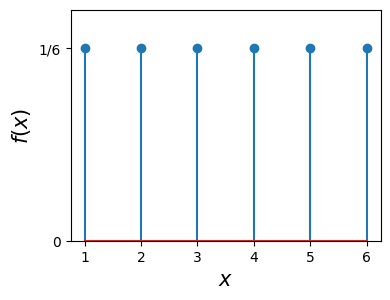
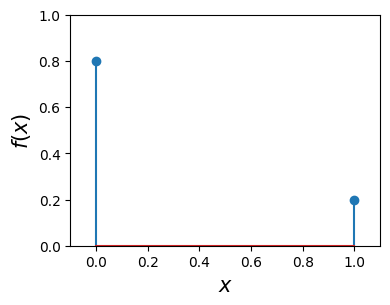
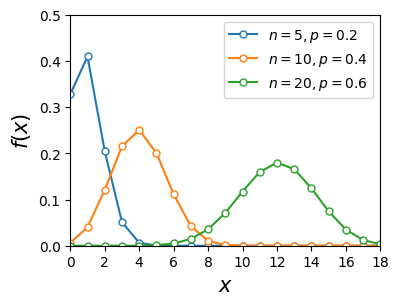
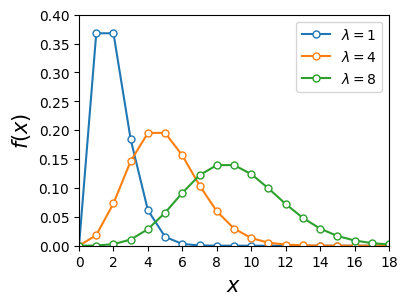
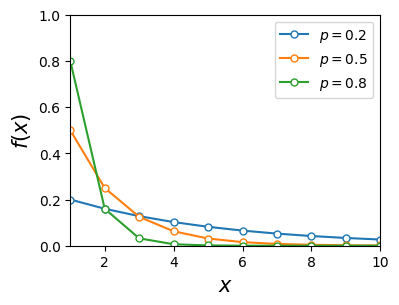
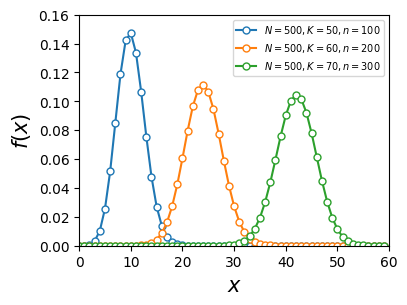
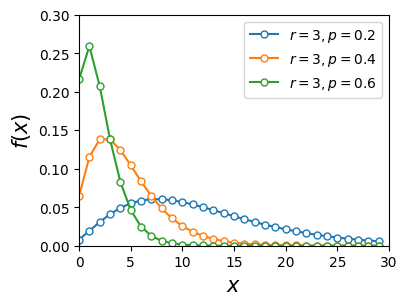
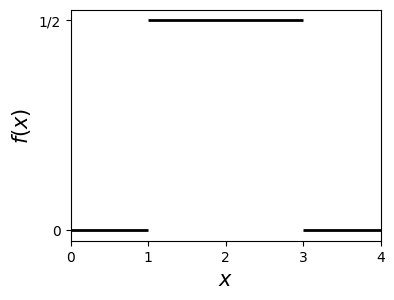
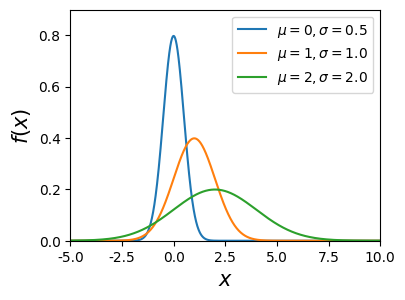
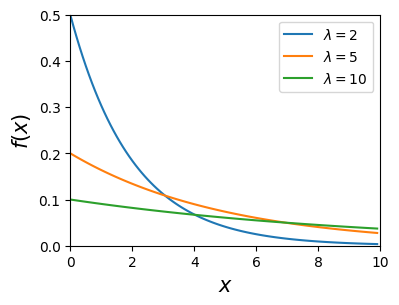
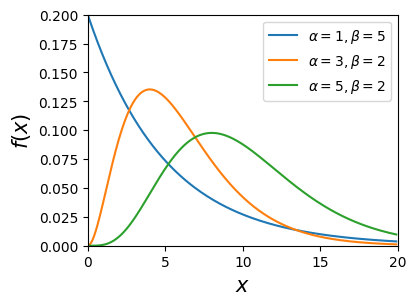
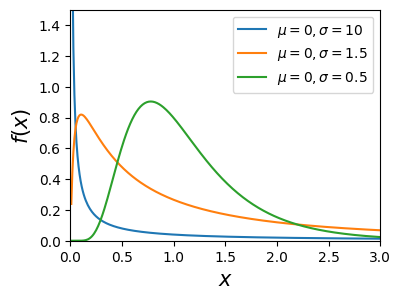
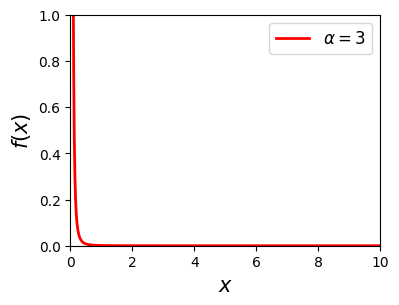

Reproduce these figures in Python, in order.
#!/usr/bin/env python
# coding: utf-8

# In[82]:


# モジュール・ライブラリのインポート（必ず最初に実行）
import sys, os
import numpy as np
import matplotlib.pyplot as plt
import pandas as pd
import scipy as sp
from scipy import optimize

# 日本語フォントの設定（Mac:'Hiragino Sans', Windows:'MS Gothic'）
plt.rcParams['font.family'] = 'Hiragino Sans'

# 表記の設定
pd.set_option('display.precision', 3)   # 小数点以下の表示桁
pd.set_option('display.max_rows', 20)  # 表示する行数
pd.set_option('display.max_columns', 10)  # 表示する行数
get_ipython().run_line_magic('precision', '3')


# # 確率の応用

# ## 確率変数と確率分布

# ### 確率変数
# 
# 確率を数学的に扱うには，確率的な事象を数値で表わし，その数値に対して確率が定まっている必要がある．
# 例えば，サイコロを投げる場合，目の数字を変数と見なすと，各事象には1から6までの整数値が与えられ，それぞれの事象の確率は1/6である．
# このように，確率的な事象に数値を対応させた変数 $ X $ に対して $ X=x $ となる確率が定まっているとき，$ X $ を**確率変数**と呼ぶ．
# 一般に，確率変数 $ X $ は大文字で表し，その**実現値**（個々の試行の結果）は小文字で表す．
# もし，確率変数 $ X $ が離散的な値 $ x_{1},\ x_{2},\ \cdots $ しか取らないとき（サイコロの目など），$ X $ を**離散型確率変数**と呼ぶ．
# 一方，$ X $ が連続値を取る場合（重さ，長さ，時間など）は**連続型確率変数**と呼ぶ．

# ### 離散型確率分布
# 
# 離散型確率変数 $ X $ が実現値 $ x_{i} $ を取る確率を
# 
# $$
# 	P(X=x_{i}) = f(x_{i})
# $$
# 
# と表す．
# ただし，$ f $ は以下の条件を満たすとする：
# 
# $$
# 	f(x_{i}) \geq 0, \hspace{0.5cm}かつ \hspace{0.5cm} \sum_{i=1}^{\infty} f(x_{i})=1
# $$
# 
# このように，確率変数 $ X $ の各実現値 $ x_{1},\ x_{2},\ \cdots $ に対してその確率を対応させた関数 $ f $ を**確率分布関数**と呼ぶ．
# 
# 特に，$ X $ が離散型確率変数の場合，$ f $ を**離散型確率分布**または**確率（質量）関数**と呼ぶ．
# また，確率変数 $ X $ が $ x $ 以下である確率を
# 
# $$
# 	P(X \leq x) = F(x) = \sum_{x_{i}\leq x} f(x_{i})
# $$
# 
# と表し，これを**累積分布関数**と呼ぶ．
# なお，離散型確率変数の累積分布は不連続な関数となる．

# なお，記述統計学において，度数分布（ヒストグラム）を扱ったが，これは与えられたデータに対して，階級値と（相対）度数が対応したものであった．
# データ数 $ n $ が十分大きい（$ n\to \infty $）ときに相対度数が確率に一致するということを踏まえると，確率分布とはヒストグラムに対する理論的なモデルと捉えることができる．

# 例として，サイコロを１個投げた場合を考える．
# この場合，確率変数の実現値は $ 1,2,3,4,5,6 $ であり，それぞれの確率が $ 1/6 $ なので，確率分布は以下のようになる：
# 
# $$
# 	f(1) = \frac{1}{6},\ f(2) = \frac{1}{6},\ f(3) = \frac{1}{6},\ f(4) = \frac{1}{6},\ f(5) = \frac{1}{6},\ f(6) = \frac{1}{6}
# $$
# 
# なお，このように全ての実現値に対して同じ確率を取るような確率分布を**一様分布**と呼ぶ．

# ### 連続型確率分布

# 連続型確率変数の場合，確率変数 $ X $ がある実現値 $ a $ を取る確率はゼロとなる：
# 
# $$
# 	P(X=a) = 0
# $$
# 
# そこで，連続型確率変数の場合には，$ X $ がある範囲 $ a \leq X \leq b $ に入る確率
# 
# $$
# 	P(a \leq X \leq b) = \int_{a}^{b} f(x) dx
# $$
# 
# を考え，これを**確率密度関数**と呼ぶ．
# ただし，$ f $ は以下の条件を満たす：
# 
# $$
# 	f(x) \geq 0, \hspace{0.5cm}かつ \hspace{0.5cm} \int_{-\infty}^{\infty} f(x) dx = 1
# $$
# 
# 連続型確率変数 $ X $ の取る値が $ x $ 以下である確率を
# 
# $$
# 	F(x) = \int_{-\infty}^{x} f(x') dx'
# $$
# 
# と表し，これを**累積分布関数**と呼ぶ．
# なお，微分積分学の基本定理より，累積分布関数と確率密度関数は
# 
# $$
# 	f(x) = \frac{d F(x)}{d x}
# $$
# の関係にある．

# ## 期待値と分散

# ### 期待値

# 確率分布関数に対してもヒストグラムにおける平均値に対応する量を定義でき，これを**期待値**と呼ぶ．
# これは，試行の結果期待される値という意味である．
# 一般に，確率変数 $ X $ に対する期待値は $ E(X) $ と表し，離散型，連続型それぞれに対して以下で定義される：
# 
# \begin{align*}
# 	\begin{split}
# 	E(X) &= \sum_{i=1}^{n} x_{i} f(x_{i}) \hspace{0.5cm} \textrm{（離散型）}\\[15pt]
# 	E(X) &= \int_{-\infty}^{\infty} x f(x) dx \hspace{0.5cm} \textrm{（連続型）}
# 	\end{split}
# \end{align*}

# ### 分散

# 期待値は分布の重心を表す指標であるが，期待値が同じでも形状が異なる分布はたくさんある．
# そこで，分布の形状に関するより詳しい情報を得るには，分布のばらつき具合を表す指標が必要となる．
# これが分散であり，$ \mu = E[X] $に対して
# 
# $$
# 	V(X) = E[(X-\mu)^{2}]
# $$
# 
# と定義される．
# 特に，離散型，連続型の確率変数に対して以下のように与えられる：
# 
# \begin{align*}
# 	\begin{split}
# 	V(X) &= \sum_{i} (x_{i}-\mu)^{2} f(x_{i}) \hspace{0.5cm}\textrm{（離散型）} \\
# 	V(X) &= \int_{-\infty}^{\infty} (x-\mu)^{2} f(x) dx \hspace{0.5cm}\textrm{（連続型）}
# 	\end{split}
# \end{align*}
# 
# 
# なお，確率分布の標準偏差は分散の平方根として定義される．

# #### 例）宝くじ
# 
# 「くじ」を引いた時にどのくらいの賞金が期待できるかを表すのが期待金額であり，これが確率変数の期待値の本来的な意味である．
# いま，1から100までの番号がついた100個の玉が入っている箱から玉を1個取り出す．
# このとき，玉の番号に応じて賞金 $ X $ の金額が以下のように決まっているとする（単位は円）：
# 
# - 番号が1から60：$ x_{1}=0 $
# - 番号が61から90：$ x_{2}=100 $
# - 番号が91から100：$ x_{3}=10000 $
# 
# これより，くじを1回引いて $ x_{1},\ x_{2},\ x_{3} $ という結果が起きる確率（確率分布）は
# 
# $$
# 	f(x_{1})=0.6,\ f(x_{2})=0.3,\ f(x_{3})=0.1
# $$
# 
# である．
# このとき，くじを多数回引くときに得られる1回当たりの金額が期待値であり，以下のように計算される：
# 
# \begin{align*}
# 	E(X) &= \sum_{i=1}^{3} x_{i}f(x_{i})\\
# 	&= x_{1}f(x_{1}) + x_{2}f(x_{2}) + x_{3}f(x_{3}) \\
# 	&= 0\times 0.6 + 100\times 0.3 + 10000 \times 0.1 \\
# 	&= 130 \textrm{（円）}
# \end{align*}
# 
# このようなくじを１回300円くらいの金額に設定しておけば，たまに1000円のあたりが出たとしても，トータルでは損をすることはない．
# 
# 下表は1枚300円のある宝くじの賞金と当選確率の関係（確率分布）である．
# この宝くじの賞金 $ x $ に対してその期待値を計算すると，$ E[X] = 134 $ 円となる．
# 宝くじの値段300円に対して期待値が134円であり，買い手からすると明らかに損をするように見える．
# しかし，標準偏差の値は約10万円であり，ばらつきも非常に大きいことが分かる．
# これは，購入枚数が少なければ大勝する可能性がある一方で，購入枚数が増えるほど損をすることを意味する．

# | 賞      | 賞金 $ x $ （円）                         | 当選確率 $ f(x) $ |
# | :----------: | :--------------------------------------: | :----: |
# | 1等    | $ 3\times 10^{8} $ | $ 1/10^{7} $ |
# | 1等前後賞 | $ 1\times 10^{8} $ | $ 2/10^{7} $ |
# | 2等 | $ 1\times 10^{7} $ | $ 4/10^{7} $ |
# | 3等  | $ 1\times 10^{5} $ | $ 1/10^{4} $ |
# | 4等  | $ 1\times 10^{4} $ | $ 2/10^{3} $ |
# | 5等  | $ 2\times 10^{3} $ | $ 1/100 $ |
# | 6等  | $ 3\times 10^{2} $ | $ 1/10 $ |
# | はずれ  | $ 0 $ | $ 0.8878993 $ |

# ## 代表的な離散型確率分布

# ### 一様分布
# 
# $$ f(x) = \frac{1}{b-a+1} \quad (a\leq x \leq b) $$
# 
# - $ a \leq x \leq b $ において，一定確率を取る分布．
# - 具体例：サイコロを1回投げた場合は $ a=1,\ b=6 $ の一様分布に従う．

# In[173]:


from scipy.stats import uniform
fig, ax = plt.subplots(figsize=(4, 3))
x = [1, 2, 3, 4, 5, 6]
ax.stem(x, uniform.pdf(x, loc=x[0], scale=x[-1]))
ax.set_ylim(0, 0.2)
ax.set_yticks([0, 1/6])
ax.set_yticklabels(['0', '1/6'])
ax.set_xlabel('$x$', fontsize=15)
ax.set_ylabel('$f(x)$', fontsize=15);


# ### ベルヌーイ分布
# 
# $$ f(x) = p^{x}(1-p)^{1-x} $$
# 
# - 成功確率が $ p $，失敗確率が $ 1-p $ の試行を**ベルヌーイ試行**と呼ぶ．
# - 1回のベルヌーイ試行において，成功，失敗を1と0に対応させた確率変数を $ X $ とすると，その確率分布はベルヌーイ分布に従う．

# In[174]:


from scipy.stats import bernoulli
fig, ax = plt.subplots(figsize=(4, 3))
x = [0, 1]
ax.stem(x, bernoulli.pmf(x, 0.2))
ax.set_xlim(-0.1, 1.1); ax.set_ylim(0, 1)
ax.set_xlabel('$x$', fontsize=15)
ax.set_ylabel('$f(x)$', fontsize=15);


# ### 二項分布
# 
# $$ f(x) = \binom{n}{x} p^{x}(1-p)^{n-x} $$
# 
# - ベルヌーイ試行を $ n $ 回繰り返すとき，成功回数 $ X $ は二項分布に従う．
# - 具体例：コイン投げを繰り返した時に表の出る回数．

# In[175]:


from scipy.stats import binom
fig, ax = plt.subplots(figsize=(4, 3))
x = np.arange(0, 20, 1)
ax.plot(x, binom.pmf(x, 5, 0.2), '-o', mfc='w', ms=5, label='$n=5, p=0.2$')
ax.plot(x, binom.pmf(x, 10, 0.4), '-o', mfc='w', ms=5, label='$n=10, p=0.4$')
ax.plot(x, binom.pmf(x, 20, 0.6), '-o', mfc='w', ms=5, label='$n=20, p=0.6$')
ax.set_xlim(0, 18); ax.set_ylim(0, 0.5)
ax.set_xlabel('$x$', fontsize=15)
ax.set_ylabel('$f(x)$', fontsize=15)
ax.set_xticks(x[::2])
ax.legend(numpoints=1, fontsize=10, loc='upper right', frameon=True);


# ### ポアソン分布
# 
# $$ f(x) = \frac{\lambda^{x}}{x!} \mathrm{e}^{-\lambda} $$
# 
# - 二項分布において平均を $ np = \lambda $ とおき，$ \lambda $ を一定に保ったまま $ n\to \infty,\ p\to 0 $ とした場合に導かれる．
# - 稀な現象（ $ p\to 0 $ ）を大量に（ $ n\to \infty $ ）観測したとき，一定期間内の成功数が従う確率分布として知られている．
# - 具体例：交通事故の件数，放射性元素の崩壊数，サッカーの得点

# In[176]:


from scipy.stats import poisson
fig, ax = plt.subplots(figsize=(4, 3))
x = np.arange(0, 20, 1)
ax.plot(x, poisson.pmf(x, 1, 1), '-o', mfc='w', ms=5, label='$\lambda=1$')
ax.plot(x, poisson.pmf(x, 4, 1), '-o', mfc='w', ms=5, label='$\lambda=4$')
ax.plot(x, poisson.pmf(x, 8, 1), '-o', mfc='w', ms=5, label='$\lambda=8$')
ax.set_xlabel('$x$', fontsize=15)
ax.set_ylabel('$f(x)$', fontsize=15)
ax.set_xlim(0, 18); ax.set_ylim(0, 0.4)
ax.set_xticks(x[::2])
ax.legend(numpoints=1, fontsize=10, loc='upper right', frameon=True);


# ### 幾何分布
# 
# $$ f(x) = (1-p)^{x-1}p $$
# 
# - ベルヌーイ試行を繰り返すとき，初めて成功した時点で失敗した回数を確率変数 $ X $ は幾何分布に従う．

# In[177]:


from scipy.stats import geom
fig, ax = plt.subplots(figsize=(4, 3))
x = np.arange(1, 20, 1)
ax.plot(x, geom.pmf(x, 0.2), '-o', mfc='w', ms=5, label='$p=0.2$')
ax.plot(x, geom.pmf(x, 0.5), '-o', mfc='w', ms=5, label='$p=0.5$')
ax.plot(x, geom.pmf(x, 0.8), '-o', mfc='w', ms=5, label='$p=0.8$')
ax.set_xlim(1, 10); ax.set_ylim(0, 1)
ax.set_xlabel('$x$', fontsize=15)
ax.set_ylabel('$f(x)$', fontsize=15)
ax.legend(numpoints=1, fontsize=10, loc='upper right', frameon=True);


# ### 超幾何分布
# 
# $$ f(x) = \frac{\binom{K}{x}\binom{N-K}{n-x}}{\binom{N}{n}} $$
# 
# - 赤玉 $ K $ 個と青玉 $ N-K $ 個を混ぜた計 $ N $ 個の中から，$ n $ 個を取り出すとき，含まれている赤玉の数 $ X $ は超幾何分布に従う．

# In[160]:


from scipy.stats import hypergeom
fig, ax = plt.subplots(figsize=(4, 3))
x = np.arange(0, 60, 1)
ax.plot(x, hypergeom.pmf(x, 500, 100, 50), '-o', mfc='w', ms=5, label='$N=500, K=50, n=100$')
ax.plot(x, hypergeom.pmf(x, 500, 200, 60), '-o', mfc='w', ms=5, label='$N=500, K=60, n=200$')
ax.plot(x, hypergeom.pmf(x, 500, 300, 70), '-o', mfc='w', ms=5, label='$N=500, K=70, n=300$')
ax.set_xlim(0, 60); ax.set_ylim(0, 0.16)
ax.set_xlabel('$x$', fontsize=15)
ax.set_ylabel('$f(x)$', fontsize=15)
ax.legend(numpoints=1, fontsize=7, loc='upper right', frameon=True);


# ### 負の二項分布
# 
# $$ f(x)= \binom{r+x-1}{x} p^{r} (1-p)^{x} $$
# 
# - ベルヌーイ試行を繰り返すとき，$ r $ 回成功した時点での失敗回数 $ X $ は負の二項分布に従う．
# - 具体例：ネットゲームで１ゲーム獲得するまでの失点数

# In[161]:


from scipy.stats import nbinom
fig, ax = plt.subplots(figsize=(4, 3))
x = np.arange(0, 30, 1)
ax.plot(x, nbinom.pmf(x, 3, 0.2), '-o', mfc='w', ms=5, label='$r=3, p=0.2$')
ax.plot(x, nbinom.pmf(x, 3, 0.4), '-o', mfc='w', ms=5, label='$r=3, p=0.4$')
ax.plot(x, nbinom.pmf(x, 3, 0.6), '-o', mfc='w', ms=5, label='$r=3, p=0.6$')
ax.set_xlim(0, 30); ax.set_ylim(0, 0.3)
ax.set_xlabel('$x$', fontsize=15)
ax.set_ylabel('$f(x)$', fontsize=15)
ax.legend(numpoints=1, fontsize=10, loc='upper right', frameon=True);


# ## 代表的な連続型確率分布
# 

# ### 一様分布
# 
# $$ f(x) = \frac{1}{b-a},\quad  (a\leq x \leq b) $$
# 
# - $ f(x) $ が確率変数 $ X $ の値に依らず，一定値を取る分布．

# In[183]:


from scipy.stats import uniform
fig, ax = plt.subplots(figsize=(4, 3))
ax.hlines(0, -10, 1, colors='k', lw=2)
ax.hlines(1/2, 1, 3, colors='k', lw=2)
ax.hlines(0, 3, 10, colors='k', lw=2)
ax.set_xlim([0, 4])
ax.set_xticks([0, 1, 2, 3, 4])
ax.set_yticks([0, 1/2])
ax.set_yticklabels(['0', '1/2'])
ax.set_xlabel('$x$', fontsize=15)
ax.set_ylabel('$f(x)$', fontsize=15);


# ### 正規分布
# 
# $$ f(x) = \frac{1}{\sqrt{2\pi} \sigma} \exp\left[- \frac{(x-\mu)^{2}}{2\sigma^{2}}\right] $$
# 
# - 様々な自然現象，社会現象において観られる確率分布．
# - 二項分布で $ n\to \infty $ とした場合に現れる．
# - 正規分布が現れるメカニズムには中心極限定理「任意の分布に従う $ n $ 個の確率変数の和の分布が $ n $ を大きくしたときに正規分布に近づく」がある．
# - 具体例：成人の身長，測定誤差

# In[182]:


from scipy.stats import norm
fig, ax = plt.subplots(figsize=(4, 3))
x = np.arange(-5, 10, 0.01)
ax.plot(x, norm.pdf(x, 0, 0.5), '-', mfc='w', ms=5, label='$\mu=0, \sigma=0.5$')
ax.plot(x, norm.pdf(x, 1, 1.0), '-', mfc='w', ms=5, label='$\mu=1, \sigma=1.0$')
ax.plot(x, norm.pdf(x, 2, 2.0), '-', mfc='w', ms=5, label='$\mu=2, \sigma=2.0$')
ax.set_xlim(-5, 10); ax.set_ylim(0, 0.9)
ax.set_xlabel('$x$', fontsize=15)
ax.set_ylabel('$f(x)$', fontsize=15)
ax.legend(numpoints=1, fontsize=10, loc='upper right', frameon=True);


# ### 指数分布
# 
# $$ f(x) = \frac{1}{\lambda} \mathrm{e}^{-x/\lambda}, \quad (x \geq 0) $$ 
# 
# - 連続的な時間で事象が独立に一定の確率で生じるような確率過程（ポアソン過程）において，初めて事象が生じるまでの待ち時間分布は指数分布に従う．
# - 幾何分布の連続変数版．
# - 具体例：放射性元素の崩壊間隔，バスケットボールの得点間隔

# In[181]:


from scipy.stats import expon
fig, ax = plt.subplots(figsize=(4, 3))
x = np.arange(0, 10, 0.1)
ax.plot(x, expon.pdf(x, loc=0, scale=2), '-', mfc='w', ms=5, label='$\lambda=2$')
ax.plot(x, expon.pdf(x, loc=0, scale=5), '-', mfc='w', ms=5, label='$\lambda=5$')
ax.plot(x, expon.pdf(x, loc=0, scale=10), '-', mfc='w', ms=5, label='$\lambda=10$')
ax.set_xlim(0, 10); ax.set_ylim(0, 0.5)
ax.set_xlabel('$x$', fontsize=15)
ax.set_ylabel('$f(x)$', fontsize=15)
ax.legend(numpoints=1, fontsize=10, loc='upper right', frameon=True);


# ### ガンマ分布
# 
# $$ f(x) = \frac{\beta^{\alpha}}{\Gamma(\alpha)}x^{\alpha - 1} \mathrm{e}^{-\beta x}, \quad (x > 0) $$
# 
# - ポアソン過程において，事象が $ \alpha $ 回生じるまでの待ち時間はガンマ分布に従う．
# - 指数分布に従う確率変数の和の分布はガンマ分布に従う．

# In[180]:


from scipy.stats import gamma
fig, ax = plt.subplots(figsize=(4, 3))
x = np.arange(0, 20, 0.1)
ax.plot(x, gamma.pdf(x, 1, scale=5), '-', mfc='w', ms=5, label='$\\alpha=1, \\beta=5$')
ax.plot(x, gamma.pdf(x, 3, scale=2), '-', mfc='w', ms=5, label='$\\alpha=3, \\beta=2$')
ax.plot(x, gamma.pdf(x, 5, scale=2), '-', mfc='w', ms=5, label='$\\alpha=5, \\beta=2$')
ax.set_xlim(0, 20); ax.set_ylim(0, 0.2)
ax.set_xlabel('$x$', fontsize=15)
ax.set_ylabel('$f(x)$', fontsize=15)
ax.legend(numpoints=1, fontsize=10, loc='upper right', frameon=True);


# ### 対数正規分布
# 
# $$ f(x) = \frac{1}{\sqrt{2\pi}\sigma x} \exp \left[ - \frac{(\log x - \mu)^{2}}{2\sigma^{2}}\right], \quad (x > 0) $$
# 
# - 確率変数 $ X $ の対数変換 $ Y=\log X $ が正規分布に従うとき，$ X $ は対数正規分布に従う．
# - 一般に，確率変数 $ X_{t} $，$ \alpha_{t} $ に対して，$ X_{t} $ の時間発展が
# 
#     $$
#         X_{t} = \alpha_{t-1} X_{t-1}
#     $$
# 
#     で与えられるとする．これは，ある量 $ X_{t-1} $ にランダムな成長率 $ \alpha_{t} $ を掛けたものが次の時刻の値 $ X_{t} $ になるということを意味し，**ランダム乗算過程**と呼ばれる．
# - ランダム乗算過程において，$ t\to \infty $ における $ X_{t} $ の分布は対数正規分布に従う．
# - 具体例１：ガラス棒を落として破壊する実験を考える．時刻 $ t $ における破片の大きさを $ X_{t} $ とすると，$ X_{t} $ の時間発展はランダム乗算過程で記述できる（ただし，落とす高さなどにも依存する）{cite}`松下2019,Kuninaka2011`．
# - 具体例２：社会現象における対数正規分布の例としては，高齢者の死亡年齢，児童生徒の身長・体重，駅の降車人数，アニメのキャラクターのサイズ，などが知られている{cite}`Kuninaka2011`．

# In[179]:


from scipy.stats import lognorm
fig, ax = plt.subplots(figsize=(4, 3))
x = np.arange(0, 20, 0.01)[1:]
ax.plot(x, lognorm.pdf(x, 10, loc=0), '-', mfc='w', ms=5, label='$\mu=0, \sigma=10$')
ax.plot(x, lognorm.pdf(x, 1.5, loc=0), '-', mfc='w', ms=5, label='$\mu=0, \sigma=1.5$')
ax.plot(x, lognorm.pdf(x, 0.5, loc=0), '-', mfc='w', ms=5, label='$\mu=0, \sigma=0.5$')
ax.set_xlim(0, 3); ax.set_ylim(0, 1.5)
ax.set_xlabel('$x$', fontsize=15)
ax.set_ylabel('$f(x)$', fontsize=15)
ax.legend(numpoints=1, fontsize=10, loc='upper right', frameon=True);


# ### べき分布
# 
# $$ f(x)= Cx^{-\alpha} $$ 
# 
# - べき分布の著しい性質として，分布を特徴づける平均や分散が意味を成さない点がある．実際，べき分布では極端に大きい値を取る確率が無視できないので，平均値は分布の中心を意味せず，$ \alpha $ の値によっては分散が発散する．
# - 自然現象や社会現象にはべき分布に従う現象が数多く観測されている．
# - 具体例：地震のエネルギー，個人の資産，都市の人口，テキスト中に出現する単語の頻度，本や音楽の売上げ，論文の引用回数など．
# - べき分布が現れる背景には要素間の複雑な相互作用が存在することが多く，その出現メカニズムは未だに研究対象となっている{cite}`Buchanan2009`．

# In[178]:


fig, ax = plt.subplots(figsize=(4, 3))
x = np.arange(0, 100, 0.01)[1:]
ax.plot(x, x**(-3)/1000, 'r-', lw=2, label='$\\alpha=3$')
ax.set_xlim(0, 10); ax.set_ylim(0, 1)
ax.set_xlabel('$x$', fontsize=15)
ax.set_ylabel('$f(x)$', fontsize=15)
ax.legend(numpoints=1, fontsize=12, loc='upper right', frameon=True);

